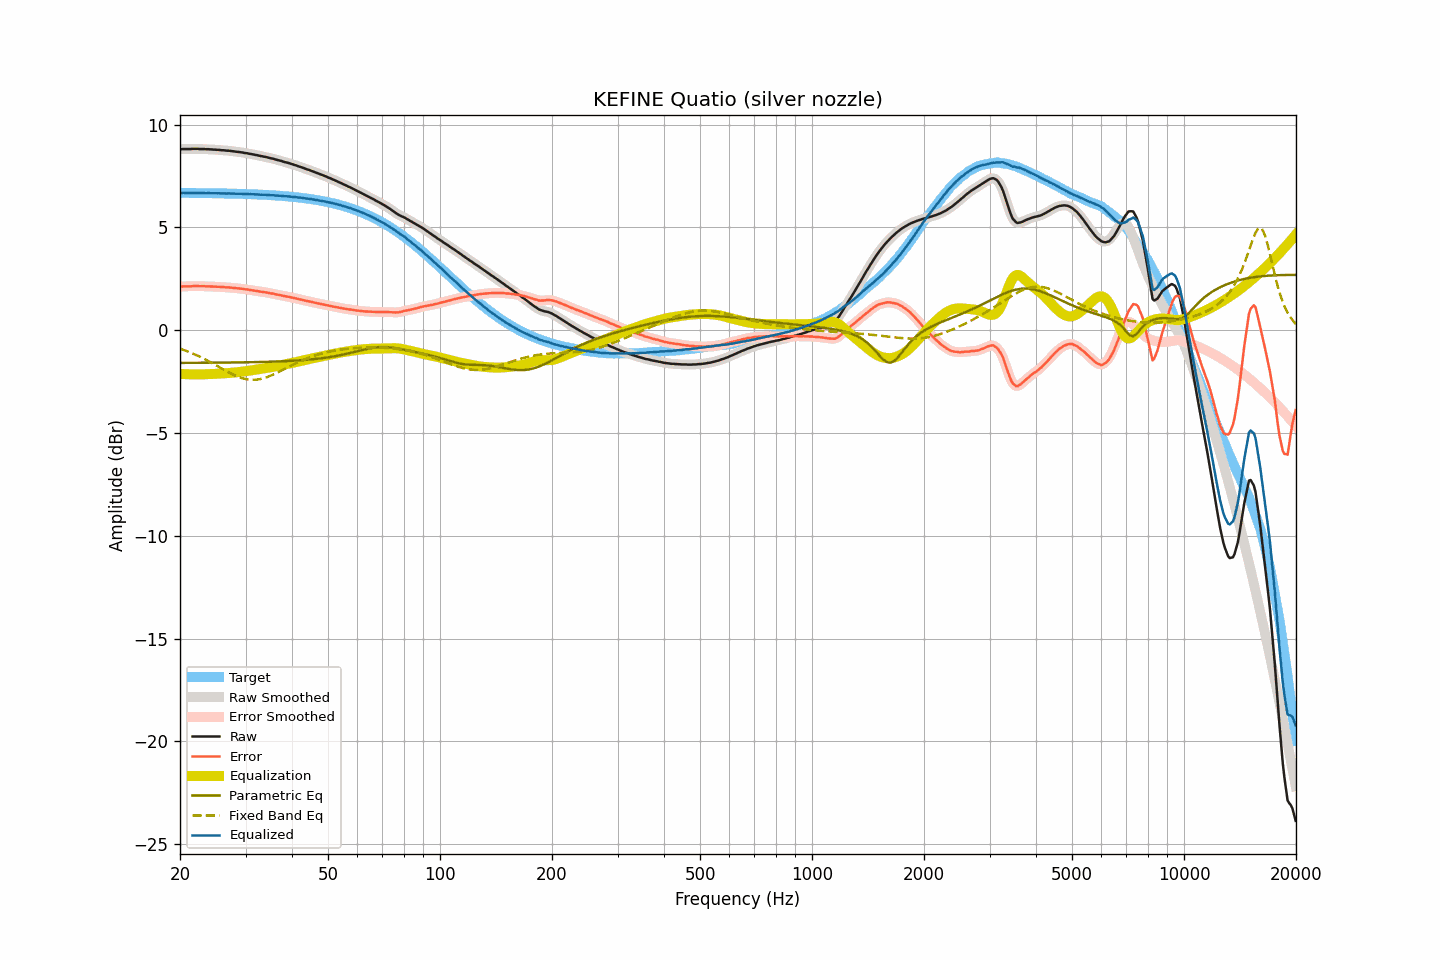

The table this chart was drawn from, first rows:
frequency, raw, smoothed, error, error_smoothed, equalization, parametric_eq, fixed_band_eq, equalized_raw, equalized_smoothed, target
20.00, 8.81, 8.81, 2.12, 2.12, -2.12, -1.59, -0.89, 6.68, 6.68, 6.68
20.20, 8.81, 8.81, 2.12, 2.13, -2.13, -1.59, -0.92, 6.68, 6.68, 6.68
20.40, 8.82, 8.81, 2.13, 2.13, -2.13, -1.59, -0.95, 6.69, 6.68, 6.68
20.61, 8.82, 8.82, 2.14, 2.13, -2.13, -1.59, -0.98, 6.68, 6.68, 6.68
20.81, 8.82, 8.82, 2.14, 2.14, -2.14, -1.59, -1.01, 6.68, 6.68, 6.68
21.02, 8.82, 8.82, 2.14, 2.14, -2.14, -1.59, -1.04, 6.68, 6.68, 6.68
21.23, 8.82, 8.82, 2.14, 2.14, -2.14, -1.59, -1.07, 6.68, 6.68, 6.68
21.44, 8.82, 8.82, 2.14, 2.14, -2.14, -1.59, -1.10, 6.67, 6.68, 6.68
21.66, 8.83, 8.82, 2.15, 2.15, -2.14, -1.58, -1.13, 6.68, 6.68, 6.68
21.87, 8.83, 8.83, 2.15, 2.15, -2.15, -1.58, -1.17, 6.68, 6.68, 6.68
22.09, 8.83, 8.83, 2.15, 2.15, -2.15, -1.58, -1.20, 6.68, 6.68, 6.68
22.31, 8.83, 8.82, 2.15, 2.15, -2.15, -1.58, -1.24, 6.68, 6.68, 6.68
22.54, 8.82, 8.82, 2.14, 2.15, -2.15, -1.58, -1.28, 6.67, 6.67, 6.67
22.76, 8.82, 8.82, 2.14, 2.14, -2.15, -1.58, -1.31, 6.67, 6.67, 6.67
22.99, 8.82, 8.82, 2.14, 2.14, -2.14, -1.58, -1.35, 6.67, 6.67, 6.67
23.22, 8.82, 8.81, 2.15, 2.14, -2.14, -1.58, -1.39, 6.67, 6.67, 6.67
23.45, 8.81, 8.81, 2.14, 2.14, -2.14, -1.58, -1.43, 6.67, 6.67, 6.67
23.69, 8.81, 8.81, 2.14, 2.14, -2.14, -1.58, -1.47, 6.67, 6.67, 6.67
23.92, 8.81, 8.80, 2.14, 2.13, -2.13, -1.58, -1.51, 6.67, 6.67, 6.67
24.16, 8.80, 8.80, 2.13, 2.13, -2.13, -1.58, -1.56, 6.67, 6.67, 6.67
24.40, 8.80, 8.79, 2.13, 2.13, -2.13, -1.58, -1.60, 6.67, 6.67, 6.67
24.65, 8.79, 8.79, 2.12, 2.12, -2.13, -1.58, -1.64, 6.66, 6.66, 6.66
24.89, 8.79, 8.78, 2.12, 2.12, -2.12, -1.58, -1.69, 6.67, 6.66, 6.66
25.14, 8.78, 8.78, 2.11, 2.12, -2.12, -1.58, -1.73, 6.66, 6.66, 6.66
25.39, 8.78, 8.77, 2.12, 2.11, -2.11, -1.58, -1.78, 6.66, 6.66, 6.66
25.65, 8.77, 8.77, 2.11, 2.11, -2.11, -1.58, -1.82, 6.66, 6.66, 6.66
25.91, 8.76, 8.76, 2.10, 2.10, -2.10, -1.57, -1.86, 6.65, 6.66, 6.66
26.16, 8.76, 8.75, 2.10, 2.10, -2.10, -1.57, -1.91, 6.66, 6.65, 6.66
26.43, 8.75, 8.75, 2.09, 2.09, -2.09, -1.57, -1.95, 6.65, 6.65, 6.65
26.69, 8.74, 8.74, 2.08, 2.09, -2.09, -1.57, -2.00, 6.65, 6.65, 6.65
26.96, 8.74, 8.73, 2.09, 2.08, -2.08, -1.57, -2.04, 6.66, 6.65, 6.65
27.23, 8.73, 8.73, 2.08, 2.08, -2.08, -1.57, -2.08, 6.65, 6.65, 6.65
27.50, 8.72, 8.72, 2.07, 2.07, -2.07, -1.57, -2.12, 6.65, 6.65, 6.65
27.77, 8.71, 8.71, 2.06, 2.06, -2.06, -1.57, -2.16, 6.64, 6.64, 6.65
28.05, 8.70, 8.70, 2.05, 2.05, -2.05, -1.57, -2.19, 6.64, 6.64, 6.64
28.33, 8.69, 8.69, 2.05, 2.05, -2.05, -1.57, -2.23, 6.64, 6.64, 6.64
28.62, 8.68, 8.68, 2.04, 2.04, -2.04, -1.57, -2.26, 6.64, 6.64, 6.64
28.90, 8.67, 8.67, 2.03, 2.03, -2.03, -1.56, -2.29, 6.64, 6.64, 6.64
29.19, 8.66, 8.66, 2.02, 2.02, -2.02, -1.56, -2.32, 6.64, 6.64, 6.63
29.48, 8.65, 8.64, 2.01, 2.01, -2.01, -1.56, -2.34, 6.64, 6.63, 6.63
29.78, 8.63, 8.63, 2.00, 2.00, -2.00, -1.56, -2.36, 6.63, 6.63, 6.63
30.08, 8.62, 8.62, 1.99, 1.99, -1.99, -1.56, -2.38, 6.63, 6.63, 6.63
30.38, 8.61, 8.60, 1.98, 1.98, -1.98, -1.56, -2.39, 6.63, 6.62, 6.62
30.68, 8.59, 8.59, 1.97, 1.97, -1.97, -1.56, -2.40, 6.62, 6.62, 6.62
30.99, 8.58, 8.58, 1.96, 1.96, -1.96, -1.55, -2.41, 6.62, 6.62, 6.62
31.30, 8.56, 8.56, 1.94, 1.94, -1.94, -1.55, -2.41, 6.61, 6.61, 6.62
31.61, 8.55, 8.55, 1.93, 1.93, -1.93, -1.55, -2.41, 6.62, 6.61, 6.61
31.93, 8.53, 8.53, 1.92, 1.92, -1.92, -1.55, -2.41, 6.61, 6.61, 6.61
32.24, 8.52, 8.51, 1.91, 1.91, -1.91, -1.55, -2.40, 6.61, 6.61, 6.61
32.57, 8.50, 8.50, 1.89, 1.89, -1.90, -1.55, -2.39, 6.60, 6.60, 6.60
32.89, 8.48, 8.48, 1.88, 1.88, -1.88, -1.54, -2.37, 6.59, 6.60, 6.60
33.22, 8.47, 8.46, 1.87, 1.87, -1.87, -1.54, -2.35, 6.60, 6.59, 6.59
33.55, 8.45, 8.45, 1.86, 1.86, -1.86, -1.54, -2.33, 6.59, 6.59, 6.59
33.89, 8.44, 8.43, 1.85, 1.85, -1.85, -1.54, -2.31, 6.59, 6.59, 6.59
34.23, 8.42, 8.42, 1.83, 1.83, -1.83, -1.54, -2.28, 6.58, 6.58, 6.58
34.57, 8.40, 8.40, 1.82, 1.82, -1.82, -1.53, -2.25, 6.58, 6.58, 6.58
34.92, 8.38, 8.38, 1.80, 1.80, -1.81, -1.53, -2.22, 6.57, 6.57, 6.57
35.27, 8.36, 8.36, 1.79, 1.79, -1.79, -1.53, -2.19, 6.57, 6.57, 6.57
35.62, 8.35, 8.34, 1.78, 1.78, -1.78, -1.53, -2.16, 6.57, 6.56, 6.56
35.97, 8.32, 8.32, 1.76, 1.76, -1.76, -1.52, -2.12, 6.56, 6.56, 6.56
... 635 more rows
